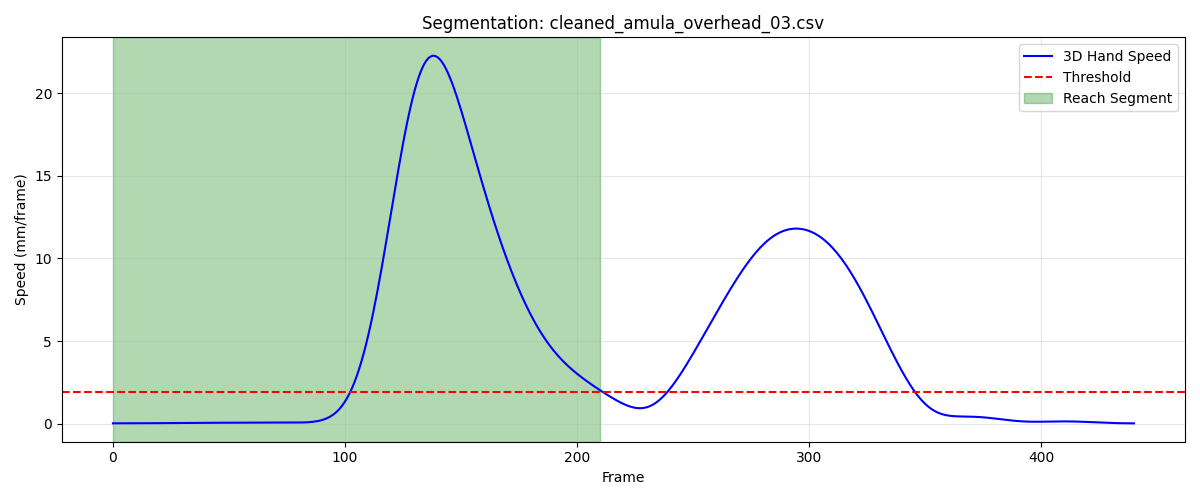

The data file committed next to this chart (first rows):
frame, sub_frame, shoulderr_x, shoulderr_y, shoulderr_z, humr1_x, humr1_y, humr1_z, humr2_x, humr2_y, humr2_z, humr3_x, humr3_y, humr3_z, humr4_x, humr4_y, humr4_z, humr5_x, humr5_y, humr5_z, humr6_x, humr6_y, humr6_z, humr7_x
1, 0, 198.8, -571.3, 740.8, 255.6, -556.2, 587.0, 261, -561.2, 514.7, 257.7, -608.4, 591.6, 213.4, -514.1, 561.1, 260.9, -621.6, 534, 222.8, -531.9, 508, 212.8
2, 0, 198.8, -571.4, 740.8, 255.6, -556.3, 587, 261.1, -561.3, 514.7, 257.8, -608.6, 591.6, 213.5, -514.2, 561.1, 260.9, -621.7, 534, 222.8, -532, 508, 212.8
3, 0, 198.8, -571.5, 740.8, 255.6, -556.5, 587, 261.1, -561.5, 514.7, 257.8, -608.7, 591.6, 213.6, -514.3, 561.1, 260.9, -621.8, 534, 222.8, -532.1, 508, 212.8
4, 0, 198.8, -571.6, 740.8, 255.7, -556.6, 587, 261.1, -561.6, 514.7, 257.9, -608.8, 591.6, 213.6, -514.4, 561.2, 260.9, -622, 534, 222.8, -532.2, 508, 212.7
5, 0, 198.8, -571.6, 740.8, 255.7, -556.7, 587.1, 261.2, -561.7, 514.8, 257.9, -608.9, 591.7, 213.7, -514.5, 561.2, 260.8, -622.1, 534, 222.9, -532.3, 508.1, 212.7
6, 0, 198.8, -571.7, 740.8, 255.7, -556.8, 587.1, 261.2, -561.8, 514.8, 257.9, -609, 591.7, 213.7, -514.5, 561.2, 260.8, -622.2, 534.1, 222.9, -532.4, 508.1, 212.7
7, 0, 198.8, -571.8, 740.9, 255.7, -556.9, 587.2, 261.2, -561.9, 514.9, 257.9, -609.1, 591.7, 213.7, -514.6, 561.3, 260.8, -622.3, 534.1, 222.9, -532.5, 508.2, 212.7
8, 0, 198.8, -571.9, 740.9, 255.7, -557, 587.2, 261.2, -562, 514.9, 257.8, -609.2, 591.8, 213.7, -514.7, 561.3, 260.8, -622.4, 534.2, 223, -532.6, 508.2, 212.7
9, 0, 198.7, -572, 741, 255.7, -557.1, 587.3, 261.2, -562.1, 515, 257.8, -609.3, 591.8, 213.7, -514.8, 561.4, 260.7, -622.4, 534.2, 223, -532.6, 508.3, 212.7
10, 0, 198.7, -572, 741, 255.7, -557.2, 587.3, 261.2, -562.2, 515, 257.8, -609.4, 591.9, 213.7, -514.9, 561.4, 260.7, -622.5, 534.2, 223, -532.7, 508.3, 212.7
11, 0, 198.6, -572.1, 741.1, 255.7, -557.2, 587.4, 261.2, -562.2, 515.1, 257.8, -609.5, 591.9, 213.7, -514.9, 561.5, 260.7, -622.6, 534.3, 223, -532.8, 508.4, 212.6
12, 0, 198.6, -572.2, 741.1, 255.6, -557.3, 587.4, 261.2, -562.3, 515.1, 257.7, -609.5, 592, 213.7, -515, 561.5, 260.6, -622.6, 534.3, 223, -532.8, 508.4, 212.6
13, 0, 198.5, -572.3, 741.1, 255.6, -557.4, 587.5, 261.2, -562.3, 515.2, 257.7, -609.6, 592, 213.6, -515.1, 561.6, 260.6, -622.7, 534.4, 223, -532.9, 508.5, 212.6
14, 0, 198.5, -572.4, 741.2, 255.6, -557.4, 587.5, 261.1, -562.4, 515.2, 257.6, -609.6, 592, 213.6, -515.1, 561.6, 260.6, -622.7, 534.4, 222.9, -532.9, 508.5, 212.6
15, 0, 198.4, -572.5, 741.2, 255.5, -557.4, 587.5, 261.1, -562.4, 515.2, 257.6, -609.7, 592, 213.5, -515.2, 561.6, 260.5, -622.7, 534.4, 222.9, -532.9, 508.6, 212.6
16, 0, 198.3, -572.6, 741.2, 255.4, -557.5, 587.5, 261, -562.4, 515.3, 257.5, -609.7, 592, 213.5, -515.2, 561.7, 260.5, -622.7, 534.4, 222.9, -532.9, 508.6, 212.5
17, 0, 198.3, -572.7, 741.2, 255.4, -557.5, 587.5, 261, -562.4, 515.3, 257.5, -609.8, 592, 213.4, -515.2, 561.7, 260.5, -622.8, 534.4, 222.8, -533, 508.7, 212.5
18, 0, 198.2, -572.8, 741.2, 255.3, -557.6, 587.6, 260.9, -562.4, 515.3, 257.4, -609.8, 592, 213.3, -515.3, 561.7, 260.4, -622.8, 534.4, 222.8, -533, 508.7, 212.5
19, 0, 198.1, -572.9, 741.2, 255.2, -557.6, 587.6, 260.9, -562.5, 515.3, 257.3, -609.9, 592, 213.3, -515.3, 561.8, 260.4, -622.8, 534.4, 222.7, -533, 508.7, 212.4
20, 0, 198, -573, 741.2, 255.2, -557.7, 587.6, 260.8, -562.5, 515.3, 257.3, -609.9, 592, 213.2, -515.4, 561.8, 260.3, -622.9, 534.4, 222.6, -533.1, 508.7, 212.4
21, 0, 197.9, -573.1, 741.2, 255.1, -557.7, 587.6, 260.8, -562.6, 515.3, 257.2, -610, 592.1, 213.1, -515.4, 561.8, 260.2, -622.9, 534.4, 222.5, -533.1, 508.8, 212.3
22, 0, 197.8, -573.2, 741.2, 255, -557.8, 587.7, 260.7, -562.6, 515.4, 257.1, -610.1, 592.1, 213.1, -515.5, 561.9, 260.2, -623, 534.4, 222.3, -533.1, 508.8, 212.3
23, 0, 197.7, -573.3, 741.2, 254.9, -557.9, 587.7, 260.6, -562.7, 515.4, 257.1, -610.1, 592.1, 213, -515.5, 561.9, 260.1, -623, 534.5, 222.2, -533.2, 508.8, 212.2
24, 0, 197.6, -573.4, 741.3, 254.9, -558, 587.8, 260.6, -562.8, 515.5, 257, -610.2, 592.1, 213, -515.6, 561.9, 260, -623.1, 534.5, 222.1, -533.3, 508.8, 212.1
25, 0, 197.5, -573.5, 741.3, 254.8, -558, 587.8, 260.5, -562.8, 515.5, 256.9, -610.3, 592.2, 212.9, -515.6, 562, 260, -623.2, 534.5, 222, -533.3, 508.9, 212
26, 0, 197.4, -573.6, 741.4, 254.7, -558.1, 587.9, 260.4, -562.9, 515.5, 256.8, -610.4, 592.2, 212.9, -515.7, 562, 259.9, -623.3, 534.6, 221.9, -533.4, 508.9, 212
27, 0, 197.3, -573.6, 741.4, 254.6, -558.2, 587.9, 260.3, -563, 515.6, 256.7, -610.5, 592.3, 212.8, -515.8, 562.1, 259.8, -623.4, 534.6, 221.8, -533.5, 508.9, 211.9
28, 0, 197.2, -573.7, 741.4, 254.5, -558.3, 587.9, 260.3, -563.1, 515.6, 256.6, -610.6, 592.3, 212.7, -515.9, 562.1, 259.7, -623.5, 534.6, 221.8, -533.5, 508.9, 211.8
29, 0, 197.1, -573.7, 741.5, 254.5, -558.4, 588, 260.2, -563.2, 515.6, 256.5, -610.7, 592.3, 212.7, -515.9, 562.1, 259.6, -623.5, 534.7, 221.7, -533.6, 509, 211.7
30, 0, 197, -573.7, 741.5, 254.4, -558.5, 588, 260.1, -563.3, 515.6, 256.4, -610.8, 592.4, 212.6, -516, 562.1, 259.5, -623.6, 534.7, 221.7, -533.7, 509, 211.5
31, 0, 196.9, -573.8, 741.5, 254.3, -558.6, 588, 260, -563.3, 515.7, 256.3, -610.8, 592.4, 212.6, -516, 562.1, 259.4, -623.7, 534.7, 221.6, -533.7, 509, 211.4
32, 0, 196.8, -573.8, 741.5, 254.2, -558.6, 588, 260, -563.4, 515.7, 256.3, -610.9, 592.4, 212.5, -516.1, 562.2, 259.3, -623.8, 534.7, 221.6, -533.8, 509, 211.3
33, 0, 196.7, -573.9, 741.5, 254.1, -558.7, 588, 259.9, -563.5, 515.7, 256.2, -611, 592.4, 212.4, -516.1, 562.2, 259.2, -623.8, 534.8, 221.5, -533.8, 509, 211.2
34, 0, 196.6, -574, 741.5, 254, -558.7, 588, 259.8, -563.5, 515.7, 256.1, -611, 592.4, 212.3, -516.2, 562.2, 259.1, -623.9, 534.8, 221.4, -533.9, 509, 211.1
35, 0, 196.5, -574.1, 741.5, 253.9, -558.8, 588, 259.7, -563.6, 515.7, 256, -611.1, 592.4, 212.2, -516.2, 562.2, 259, -623.9, 534.8, 221.3, -533.9, 509, 211
36, 0, 196.4, -574.2, 741.5, 253.8, -558.8, 588, 259.6, -563.6, 515.7, 255.9, -611.1, 592.4, 212.1, -516.3, 562.2, 258.9, -624, 534.7, 221.2, -534, 509, 210.9
37, 0, 196.3, -574.3, 741.5, 253.8, -558.9, 588, 259.5, -563.7, 515.7, 255.9, -611.2, 592.4, 212, -516.3, 562.2, 258.8, -624, 534.7, 221.1, -534, 509, 210.8
38, 0, 196.2, -574.4, 741.5, 253.7, -558.9, 588, 259.4, -563.7, 515.7, 255.8, -611.2, 592.4, 212, -516.4, 562.3, 258.7, -624.1, 534.7, 221, -534, 509, 210.7
39, 0, 196.1, -574.5, 741.5, 253.6, -559, 588.1, 259.3, -563.7, 515.7, 255.7, -611.3, 592.4, 211.9, -516.4, 562.3, 258.7, -624.1, 534.7, 220.9, -534.1, 509, 210.6
40, 0, 196, -574.6, 741.5, 253.5, -559.1, 588.1, 259.2, -563.7, 515.7, 255.6, -611.3, 592.3, 211.8, -516.4, 562.3, 258.6, -624.1, 534.7, 220.8, -534.1, 509.1, 210.6
41, 0, 195.9, -574.7, 741.5, 253.4, -559.1, 588.1, 259.1, -563.8, 515.7, 255.5, -611.4, 592.3, 211.7, -516.5, 562.4, 258.5, -624.2, 534.7, 220.7, -534.1, 509.1, 210.5
42, 0, 195.8, -574.8, 741.6, 253.3, -559.1, 588.1, 259.1, -563.8, 515.8, 255.4, -611.4, 592.4, 211.6, -516.5, 562.4, 258.4, -624.2, 534.7, 220.6, -534.1, 509.1, 210.4
43, 0, 195.7, -574.9, 741.6, 253.2, -559.2, 588.2, 259, -563.8, 515.8, 255.3, -611.4, 592.4, 211.5, -516.5, 562.5, 258.3, -624.2, 534.7, 220.5, -534.1, 509.2, 210.4
44, 0, 195.6, -575, 741.6, 253.1, -559.2, 588.2, 258.9, -563.7, 515.8, 255.2, -611.5, 592.4, 211.4, -516.5, 562.5, 258.2, -624.2, 534.7, 220.4, -534.1, 509.2, 210.3
45, 0, 195.5, -575, 741.6, 253, -559.2, 588.2, 258.8, -563.7, 515.9, 255.1, -611.5, 592.4, 211.3, -516.5, 562.5, 258.1, -624.2, 534.7, 220.3, -534.1, 509.2, 210.3
46, 0, 195.3, -575, 741.7, 252.9, -559.1, 588.3, 258.7, -563.7, 515.9, 255, -611.4, 592.4, 211.3, -516.5, 562.6, 258, -624.1, 534.7, 220.2, -534, 509.3, 210.2
47, 0, 195.2, -575, 741.7, 252.8, -559.1, 588.3, 258.6, -563.7, 515.9, 254.9, -611.4, 592.5, 211.2, -516.5, 562.6, 258, -624.1, 534.7, 220.1, -534, 509.3, 210.2
48, 0, 195.1, -575, 741.7, 252.8, -559.1, 588.3, 258.6, -563.6, 515.9, 254.9, -611.4, 592.5, 211.1, -516.5, 562.6, 257.9, -624.1, 534.8, 220, -534, 509.3, 210.1
49, 0, 195, -575, 741.8, 252.7, -559.1, 588.3, 258.5, -563.6, 516, 254.8, -611.4, 592.5, 211, -516.4, 562.6, 257.8, -624, 534.8, 219.9, -534, 509.3, 210.1
50, 0, 194.9, -575, 741.8, 252.6, -559, 588.3, 258.4, -563.6, 516, 254.7, -611.3, 592.5, 210.9, -516.4, 562.6, 257.8, -624, 534.8, 219.8, -534, 509.3, 210
51, 0, 194.8, -575, 741.8, 252.5, -559, 588.4, 258.3, -563.5, 516, 254.6, -611.3, 592.6, 210.8, -516.4, 562.6, 257.7, -624, 534.8, 219.7, -533.9, 509.3, 209.9
52, 0, 194.7, -575, 741.8, 252.4, -559, 588.4, 258.2, -563.5, 516, 254.6, -611.3, 592.6, 210.7, -516.4, 562.6, 257.7, -624, 534.8, 219.6, -533.9, 509.3, 209.9
53, 0, 194.6, -575.0, 741.9, 252.3, -559, 588.4, 258.1, -563.5, 516, 254.5, -611.3, 592.6, 210.6, -516.4, 562.7, 257.6, -623.9, 534.8, 219.5, -533.9, 509.4, 209.8
54, 0, 194.5, -575, 741.9, 252.2, -559, 588.4, 258, -563.5, 516.1, 254.4, -611.3, 592.6, 210.5, -516.4, 562.7, 257.5, -623.9, 534.9, 219.4, -533.9, 509.4, 209.7
55, 0, 194.4, -575, 741.9, 252.1, -559, 588.4, 257.9, -563.5, 516.1, 254.3, -611.3, 592.6, 210.4, -516.4, 562.7, 257.4, -623.9, 534.9, 219.3, -533.9, 509.4, 209.6
56, 0, 194.3, -575, 741.9, 252, -559, 588.5, 257.8, -563.5, 516.1, 254.2, -611.3, 592.6, 210.3, -516.4, 562.7, 257.3, -623.9, 534.9, 219.2, -533.9, 509.4, 209.5
57, 0, 194.2, -575.1, 741.9, 251.9, -559, 588.5, 257.7, -563.5, 516.1, 254.1, -611.3, 592.6, 210.2, -516.5, 562.7, 257.2, -623.9, 534.9, 219.2, -533.9, 509.4, 209.4
58, 0, 194.1, -575.1, 742, 251.8, -559, 588.5, 257.6, -563.5, 516.1, 254, -611.3, 592.6, 210.1, -516.5, 562.7, 257.1, -624, 534.9, 219.1, -533.9, 509.5, 209.3
59, 0, 194.1, -575.1, 742, 251.7, -559.1, 588.5, 257.5, -563.5, 516.1, 253.9, -611.3, 592.6, 210, -516.5, 562.8, 257, -624, 534.9, 219, -533.9, 509.5, 209.2
60, 0, 194, -575.2, 742, 251.6, -559.1, 588.5, 257.4, -563.5, 516.1, 253.8, -611.3, 592.6, 209.9, -516.5, 562.8, 256.9, -624, 534.9, 218.9, -533.9, 509.5, 209.1
... 151 more rows
